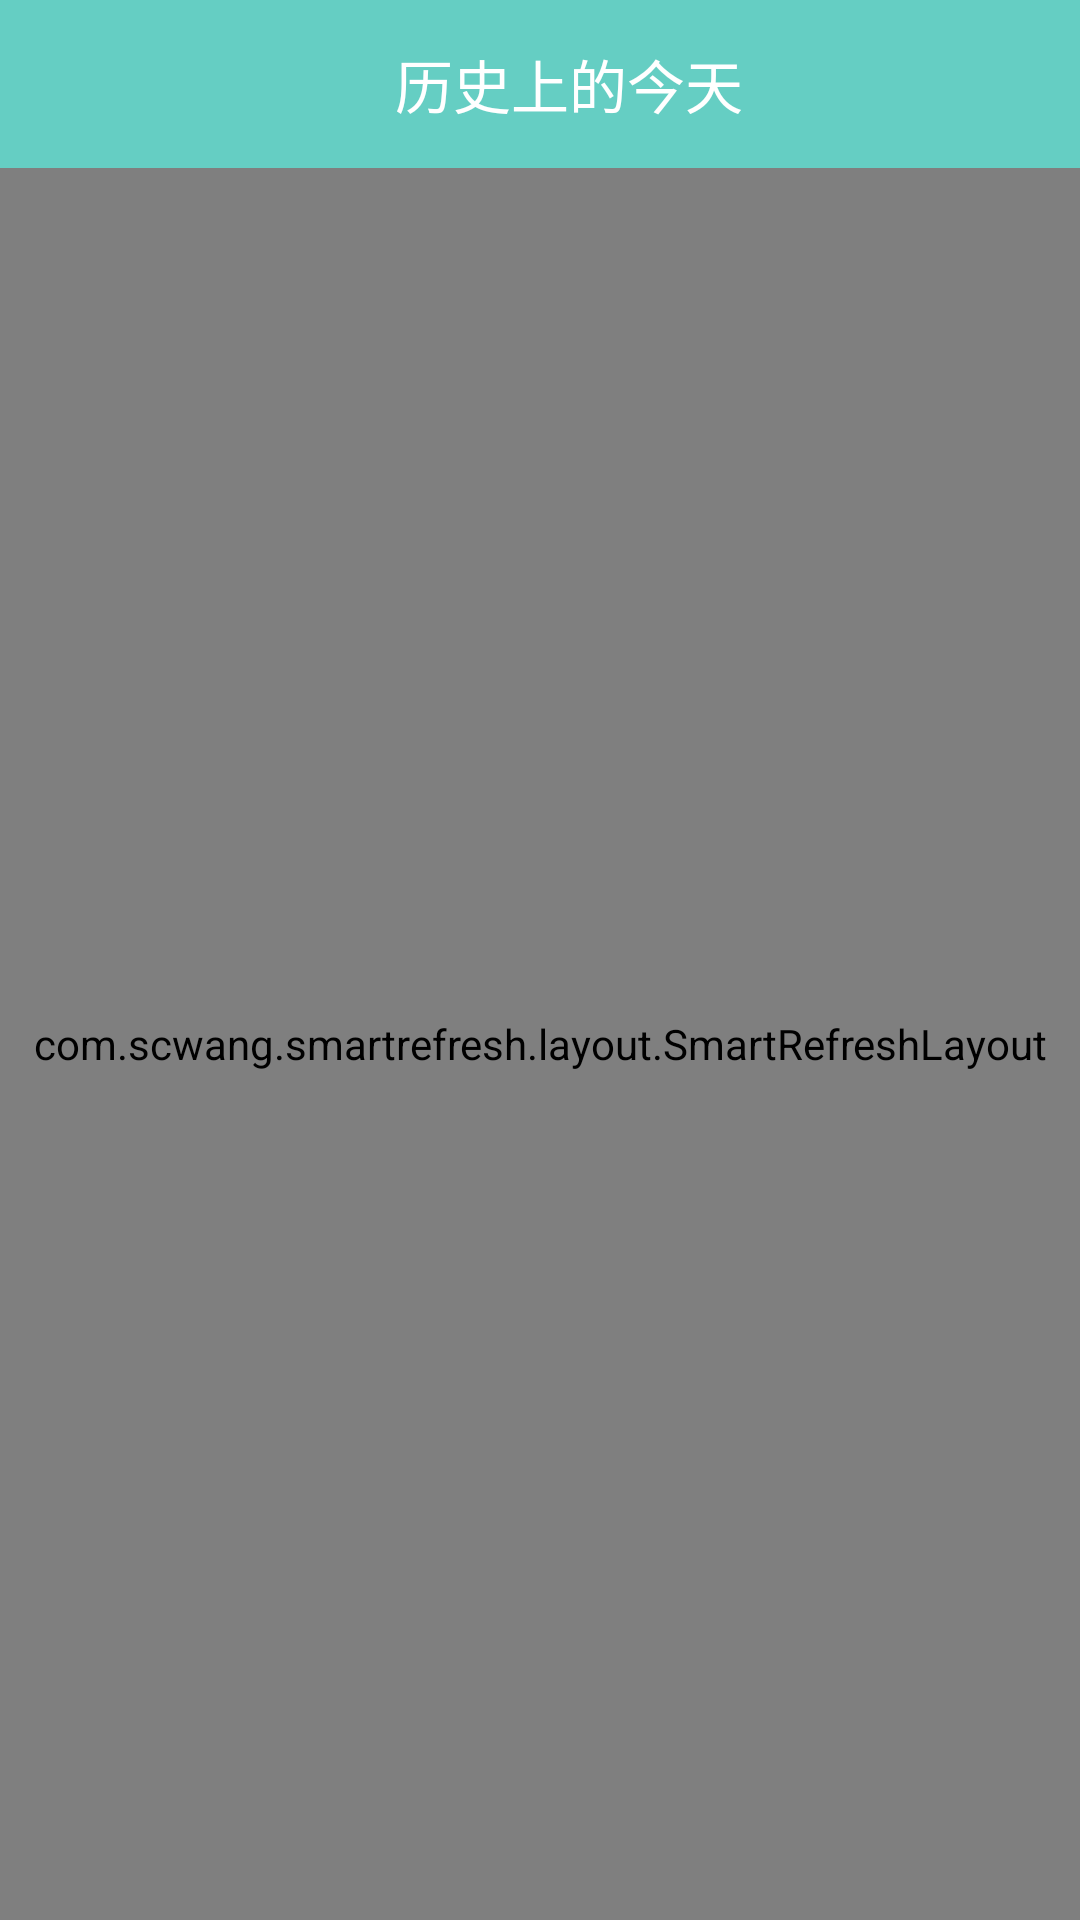

Write the Android layout XML for this screen, with the resource values it uses.
<!-- AndroidManifest.xml: application theme AppTheme -->
<!-- res/layout/fragment_roday.xml -->
<?xml version="1.0" encoding="utf-8"?>
<LinearLayout xmlns:android="http://schemas.android.com/apk/res/android"
    android:layout_width="match_parent"
    android:layout_height="match_parent"
    android:orientation="vertical"
    xmlns:app="http://schemas.android.com/apk/res-auto">

    <android.support.v7.widget.Toolbar
        android:id="@+id/tb_joke"
        android:background="@color/colorAccent_Sky"
        android:layout_width="match_parent"
        android:layout_height="?attr/actionBarSize"
        app:popupTheme="@style/ThemeOverlay.AppCompat.Light"
        android:fitsSystemWindows="true"
     >
         <ImageView
             android:id="@+id/img_back"
             android:src="@drawable/ic_arrow_back_black_24dp"
             android:layout_width="wrap_content"
             android:layout_height="wrap_content" />
        <TextView
            android:textColor="@color/white"
            android:layout_marginLeft="@dimen/sw_20dp"
            android:gravity="center"
            android:textSize="@dimen/sw_20sp"
            android:text="@string/string_history_today"
            android:layout_width="match_parent"
            android:layout_height="wrap_content" />
    </android.support.v7.widget.Toolbar>
    <com.scwang.smartrefresh.layout.SmartRefreshLayout
        android:id="@+id/smart_refresh"
        android:layout_width="match_parent"
        android:layout_height="match_parent">
        <android.support.v7.widget.RecyclerView
            android:id="@+id/recycle_view"
            android:layout_width="match_parent"
            android:layout_height="match_parent"></android.support.v7.widget.RecyclerView>
    </com.scwang.smartrefresh.layout.SmartRefreshLayout>
</LinearLayout>
<!-- resources referenced by this layout -->
<resources>
  <color name="colorAccent_Sky">#65cec3</color>
  <color name="white">#fff</color>
  <dimen name="sw_20dp">16.0dp</dimen>
  <dimen name="sw_20sp">16.0sp</dimen>
  <string name="string_history_today">历史上的今天</string>
  <style name="AppTheme" parent="Theme.AppCompat.Light.NoActionBar">
          <item name="colorPrimary">@color/colorPrimary_Sky</item>
          <item name="colorPrimaryDark">@color/colorPrimaryDark_Sky</item>
          <item name="colorAccent">@color/colorPrimaryDark_Sky</item>
      </style>
  <color name="colorPrimary_Sky">#29dfd3</color>
  <color name="colorPrimaryDark_Sky">#0fc2ad</color>
</resources>
